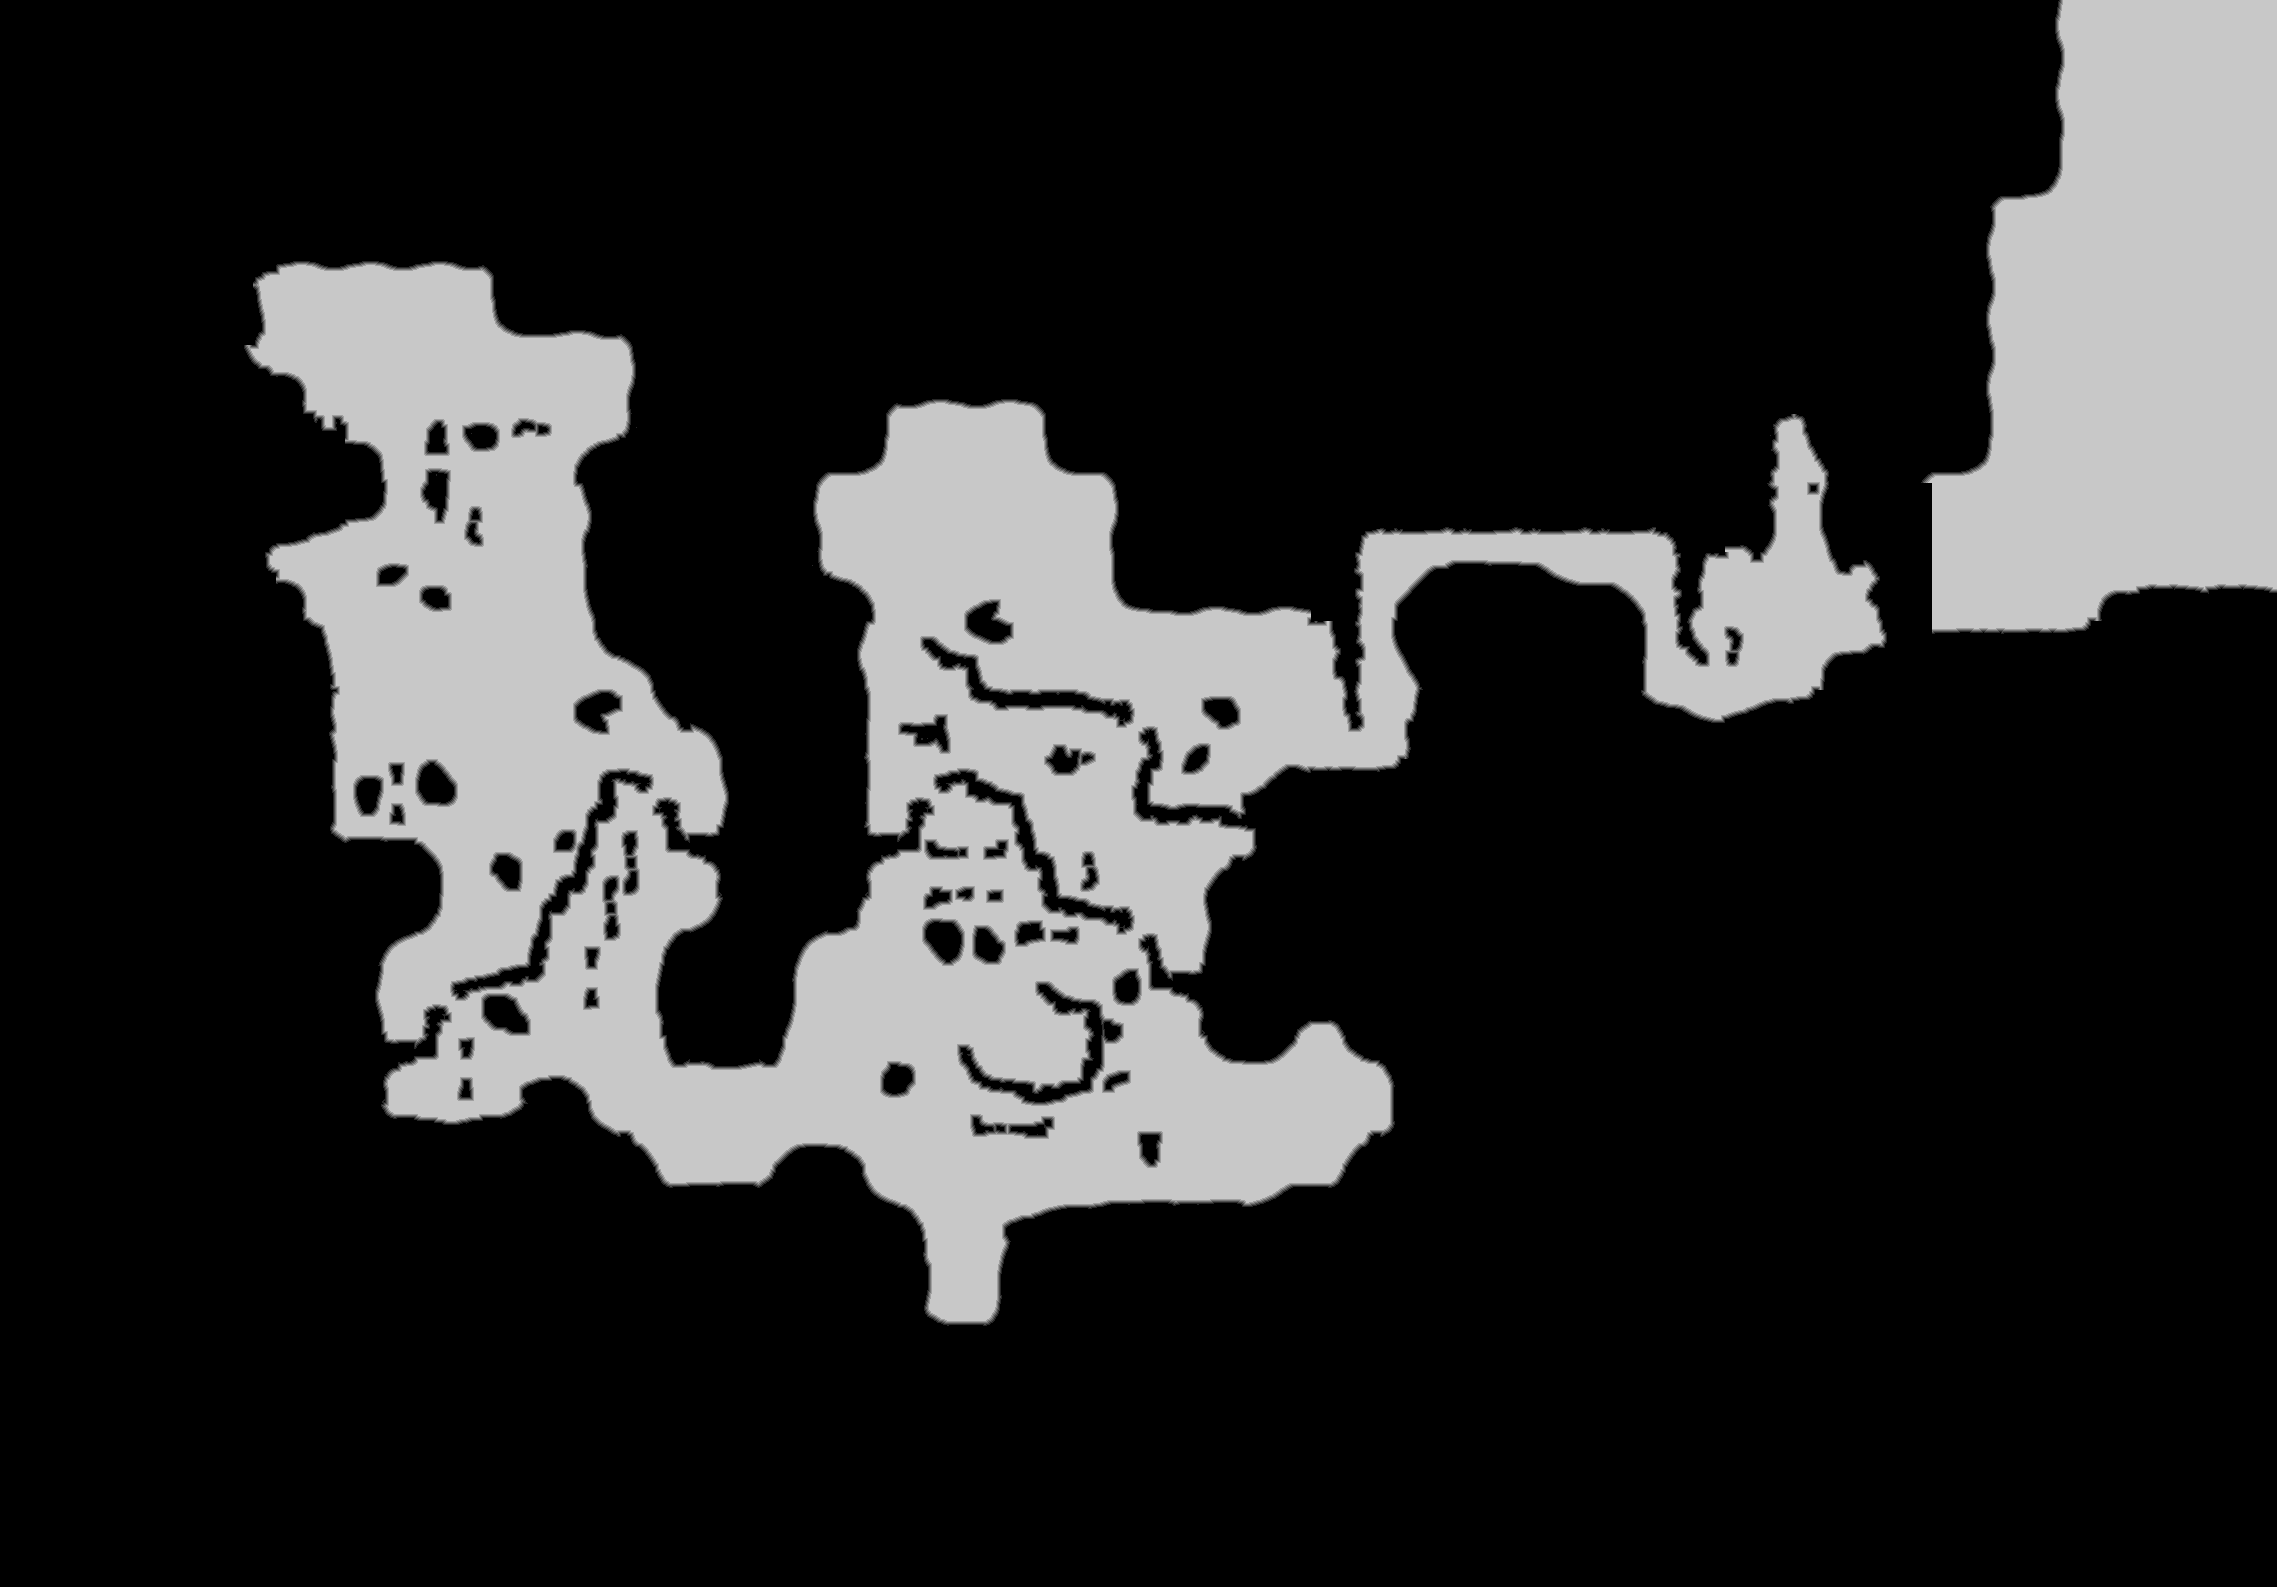

Data behind this chart, as committed beside it:
source	tdt_hull melee
truth	truth_23da62f53f0.tsv
width	2277
height	1587
nibble	0	2809870
nibble	1	20642
nibble	2	20780
nibble	3	20877
nibble	4	20958
nibble	5	720472
